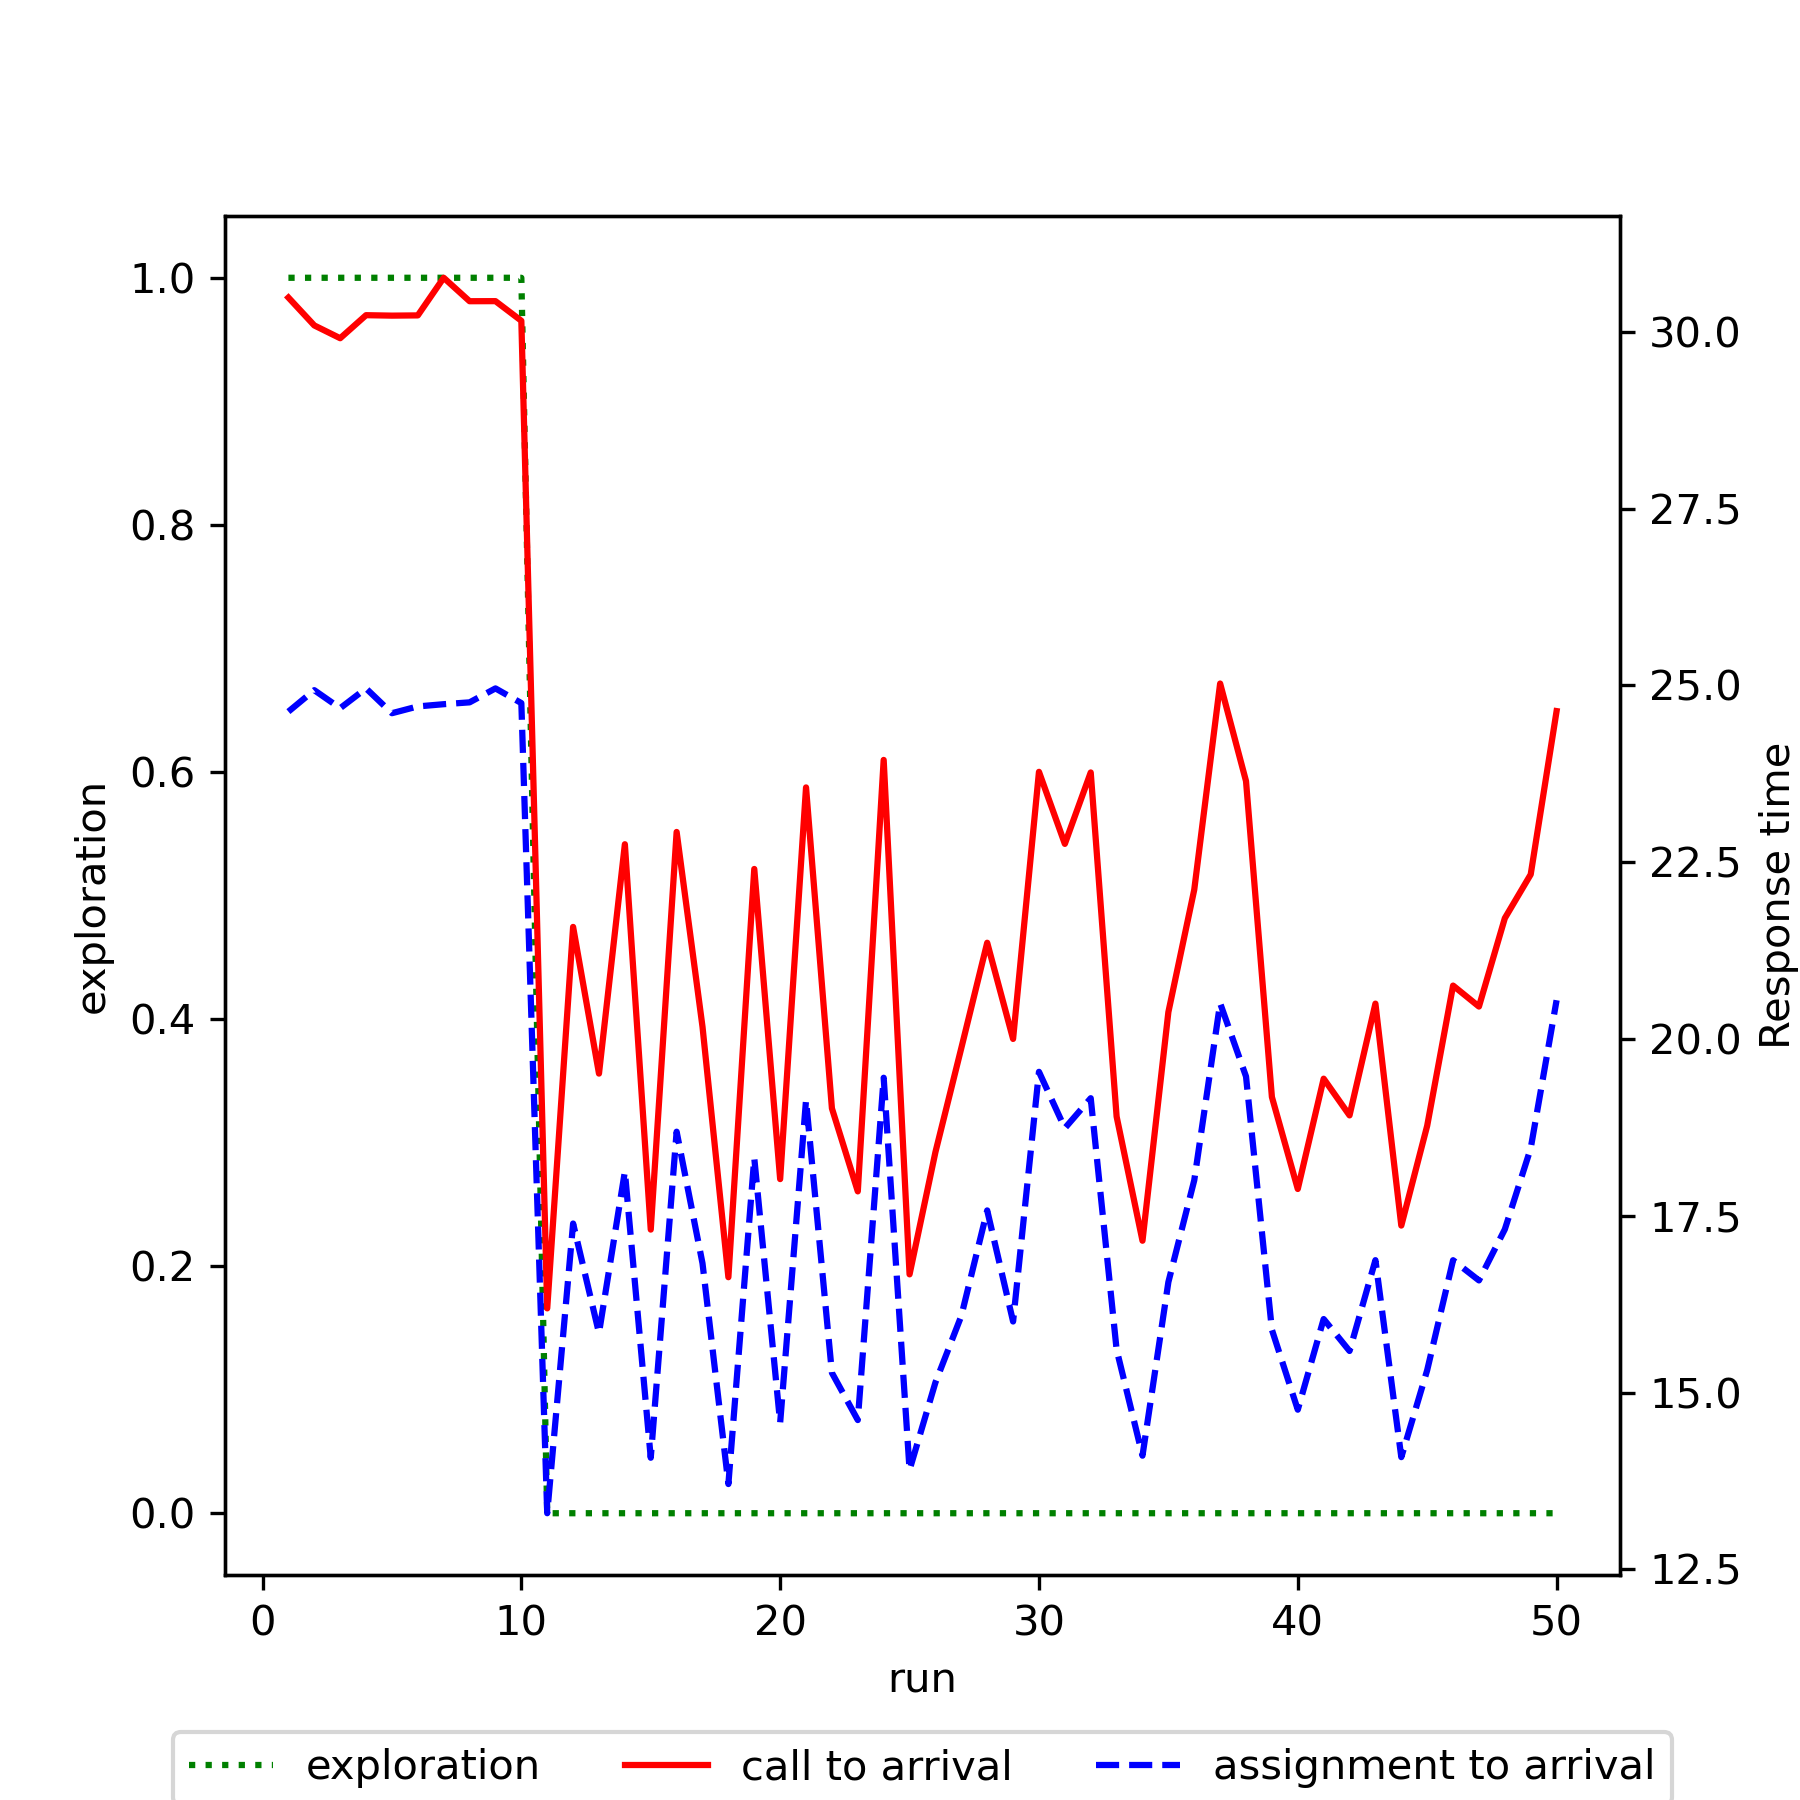

Values plotted in this chart, from the file beside it:
run, exploration, mean_call_to_arrival, mean_assignment_to_arrival
1, 1.0, 30.49, 24.63
2, 1.0, 30.09, 24.93
3, 1.0, 29.91, 24.68
4, 1.0, 30.24, 24.96
5, 1.0, 30.23, 24.61
6, 1.0, 30.23, 24.7
7, 1.0, 30.76, 24.73
8, 1.0, 30.43, 24.76
9, 1.0, 30.43, 24.96
10, 1.0, 30.16, 24.75
11, 0.0, 16.19, 13.29
12, 0.0, 21.59, 17.39
13, 0.0, 19.51, 15.84
14, 0.0, 22.75, 18.13
15, 0.0, 17.31, 14.08
16, 0.0, 22.93, 18.69
17, 0.0, 20.17, 16.83
18, 0.0, 16.63, 13.71
19, 0.0, 22.4, 18.32
20, 0.0, 18.02, 14.57
21, 0.0, 23.56, 19.14
22, 0.0, 19.02, 15.28
23, 0.0, 17.85, 14.61
24, 0.0, 23.95, 19.45
25, 0.0, 16.67, 13.91
26, 0.0, 18.4, 15.14
27, 0.0, 19.87, 16.08
28, 0.0, 21.36, 17.58
29, 0.0, 20, 16.01
30, 0.0, 23.78, 19.54
31, 0.0, 22.76, 18.74
32, 0.0, 23.77, 19.16
33, 0.0, 18.9, 15.61
34, 0.0, 17.15, 14.11
35, 0.0, 20.38, 16.56
36, 0.0, 22.11, 18
37, 0.0, 25.03, 20.51
38, 0.0, 23.65, 19.47
39, 0.0, 19.18, 15.89
40, 0.0, 17.88, 14.76
41, 0.0, 19.44, 16.04
42, 0.0, 18.92, 15.59
43, 0.0, 20.5, 16.87
44, 0.0, 17.36, 14.09
45, 0.0, 18.77, 15.32
46, 0.0, 20.76, 16.87
47, 0.0, 20.46, 16.59
48, 0.0, 21.71, 17.31
49, 0.0, 22.33, 18.45
50, 0.0, 24.64, 20.55
